Run: headless pygame with SDL's dummy video driver; simulated clock (each Clock.tick advances the game by its frame time, no real sleeping); random seed 0; keys injected as events and as key.get_pressed() state; mouse plan: one left click at the window centre at the start of phase 2, then a move to the lower-right quarter at the start of phase 3.
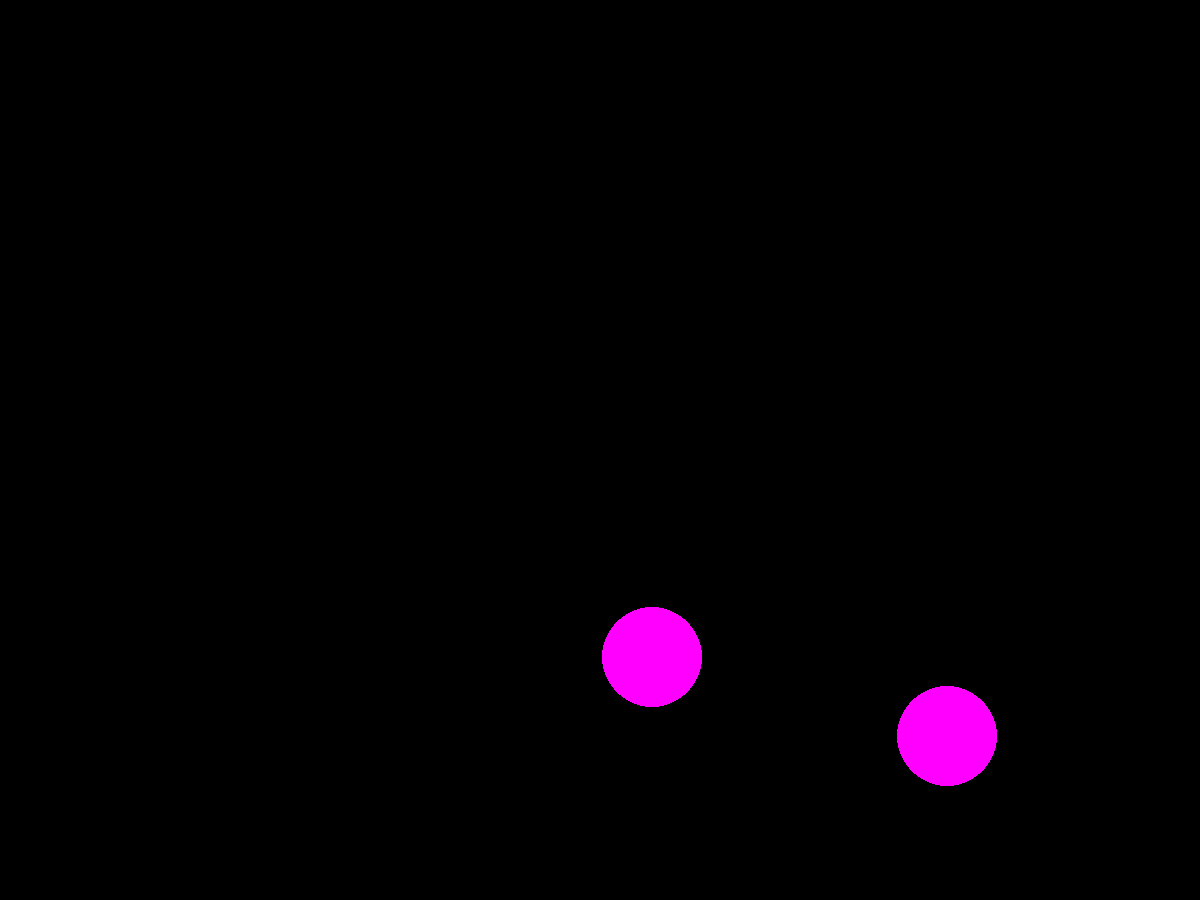
Frame 1 of 4 · flips 1–60 · no input
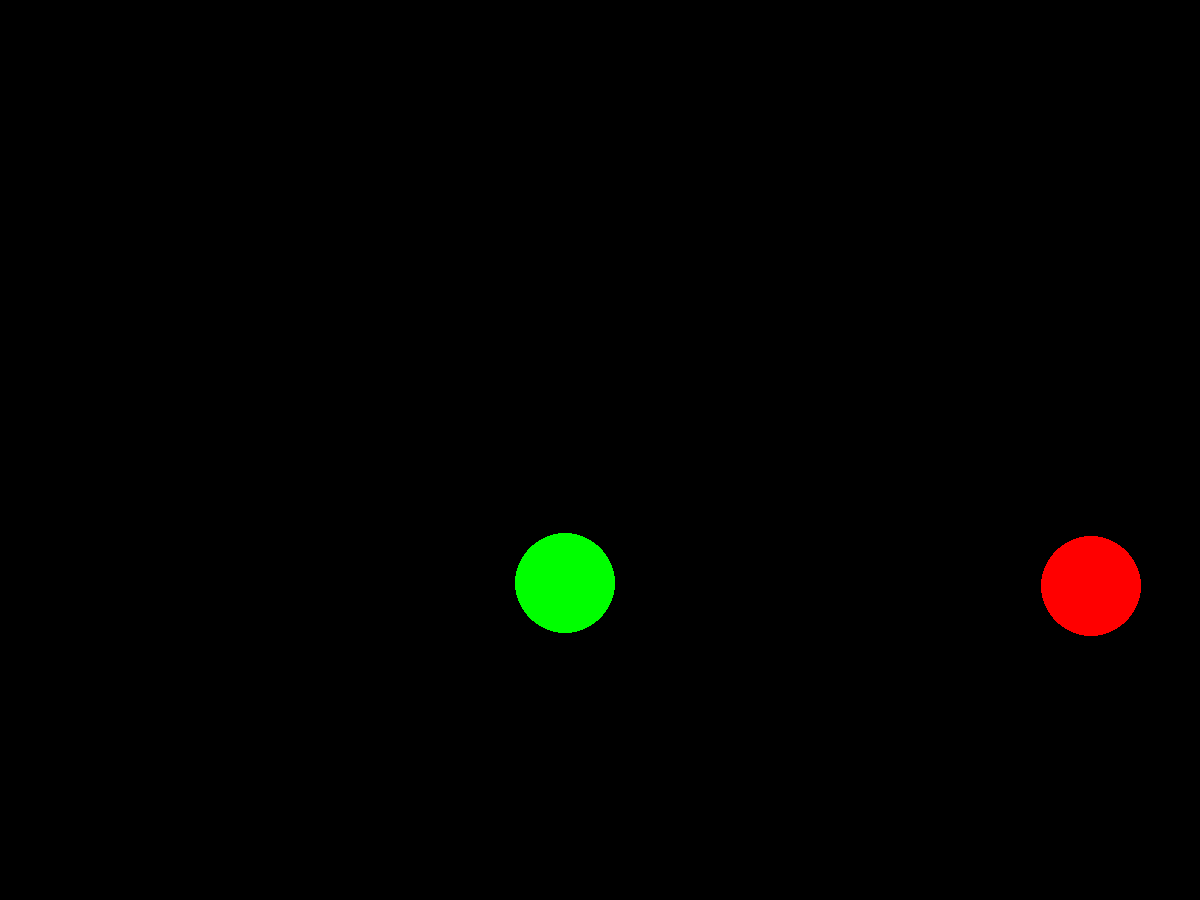
Frame 2 of 4 · flips 61–180 · clicked the window centre · tapped SPACE, RETURN · held RIGHT (→), D
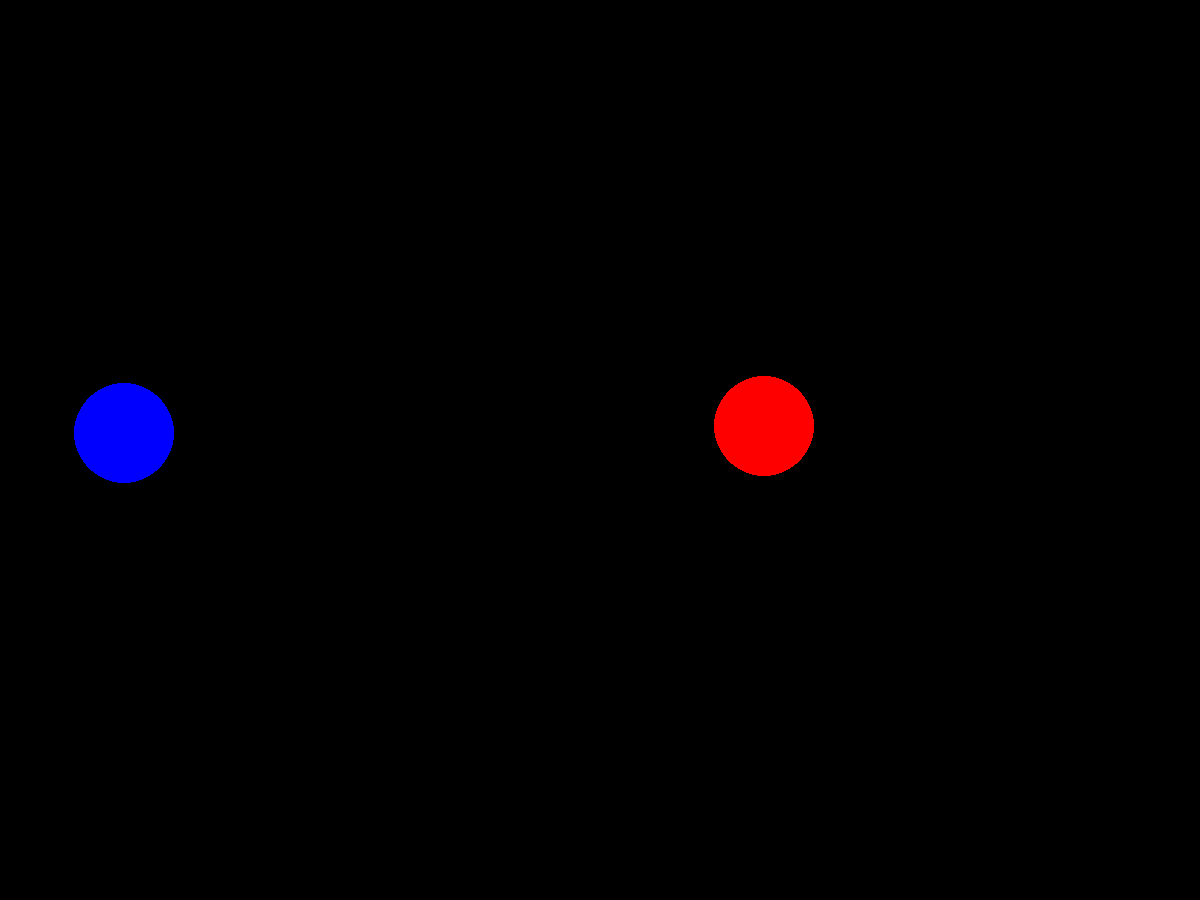
Frame 3 of 4 · flips 181–300 · moved the mouse to the lower-right quarter · held DOWN (↓), S
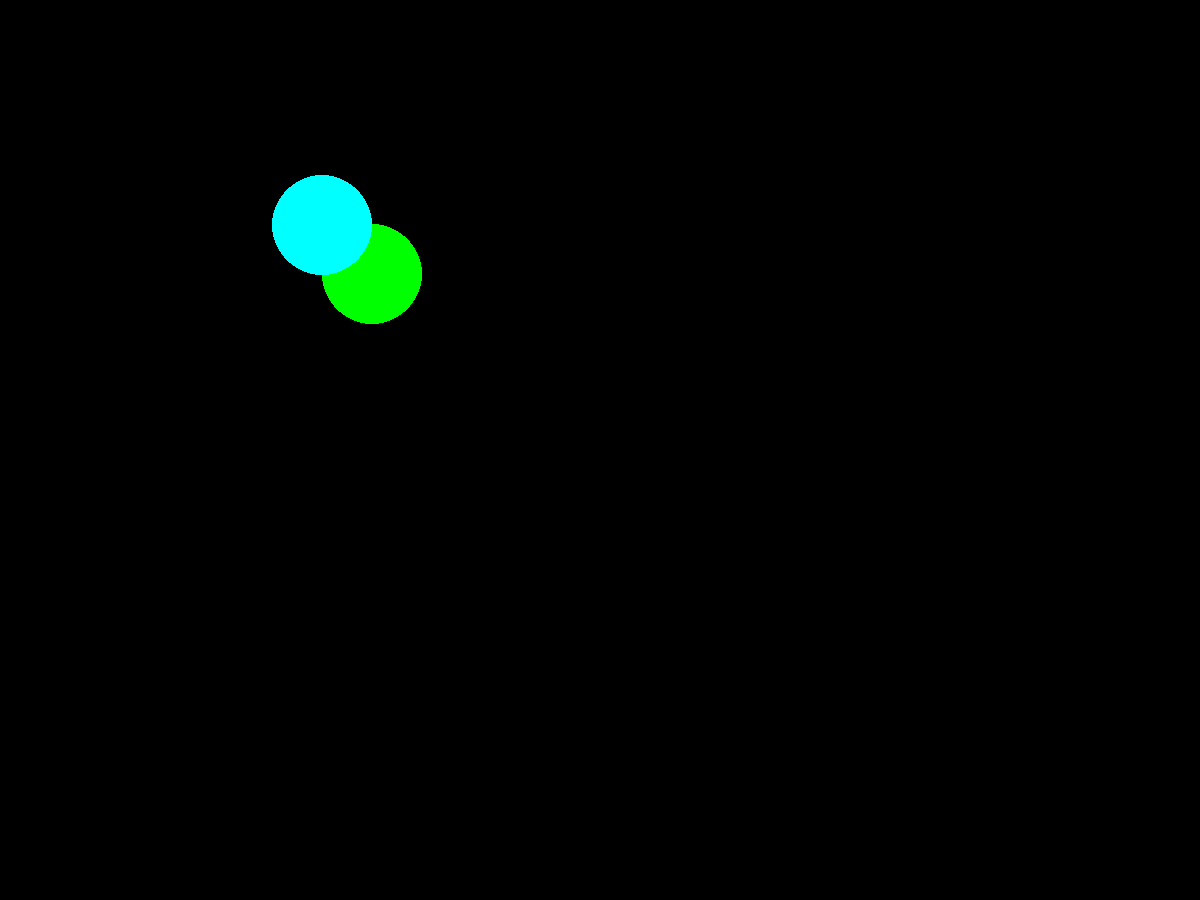
Frame 4 of 4 · flips 301–420 · held LEFT (←), A, UP (↑), W

The pygame program that drew these frames:

import pygame
import math
from pygame.draw import *
from random import randint

pygame.init()

FPS = 13
screen = pygame.display.set_mode((1200, 900))

koeffx = 1
koeffy = 1
koeffz = 1
koeffh = 1
x = 50
y = 80
z = 800
h = 200

ochki = 0
RED = (255, 0, 0)
BLUE = (0, 0, 255)
YELLOW = (255, 255, 0)
GREEN = (0, 255, 0)
MAGENTA = (255, 0, 255)
CYAN = (0, 255, 255)
BLACK = (0, 0, 0)
COLORS = [RED, BLUE, YELLOW, GREEN, MAGENTA, CYAN]


def draw_new_ball1():
    global x, y, r, koeffx, koeffy
    x = x + koeffx * randint(10, 20)
    if x > 1150 or x < 50:
        koeffx *= -1
    y = y + koeffy * randint(10, 20)
    if y > 850 or y < 50:
        koeffy *= -1
    r = 50
    color = COLORS[randint(0, 5)]
    circle(screen, color, (x, y), r)


def click(event):
    return x, y, r


def draw_new_ball2():
    global z, h, r, koeffz, koeffh
    z = z + koeffz * randint(10, 20)
    if z > 1150 or z < 50:
        koeffz *= -1
    h = h + koeffh * randint(10, 20)
    if h > 850 or h < 50:
        koeffh *= -1
    r = 50
    color = COLORS[randint(0, 5)]
    circle(screen, color, (z, h), r)


def click2(event):
    return z, h, r


pygame.display.update()
clock = pygame.time.Clock()
finished = False

while not finished:
    clock.tick(FPS)
    for event in pygame.event.get():
        if event.type == pygame.QUIT:
            finished = True
        elif event.type == pygame.MOUSEBUTTONDOWN:
            if (click(event)[0] - event.pos[0]) ** 2 + (click(event)[1] - event.pos[1]) ** 2 <= \
                    click(event)[
                2] ** 2 or (click2(event)[0] - event.pos[0]) ** 2 + (click2(event)[1] - event.pos[1]) ** 2 <= \
                    click(event)[2] ** 2:
                print('yes')
                ochki = ochki + 1
                print('u vas:', ochki, 'ochkov')

    draw_new_ball1()
    draw_new_ball2()
    pygame.display.update()
    screen.fill(BLACK)

pygame.quit()
